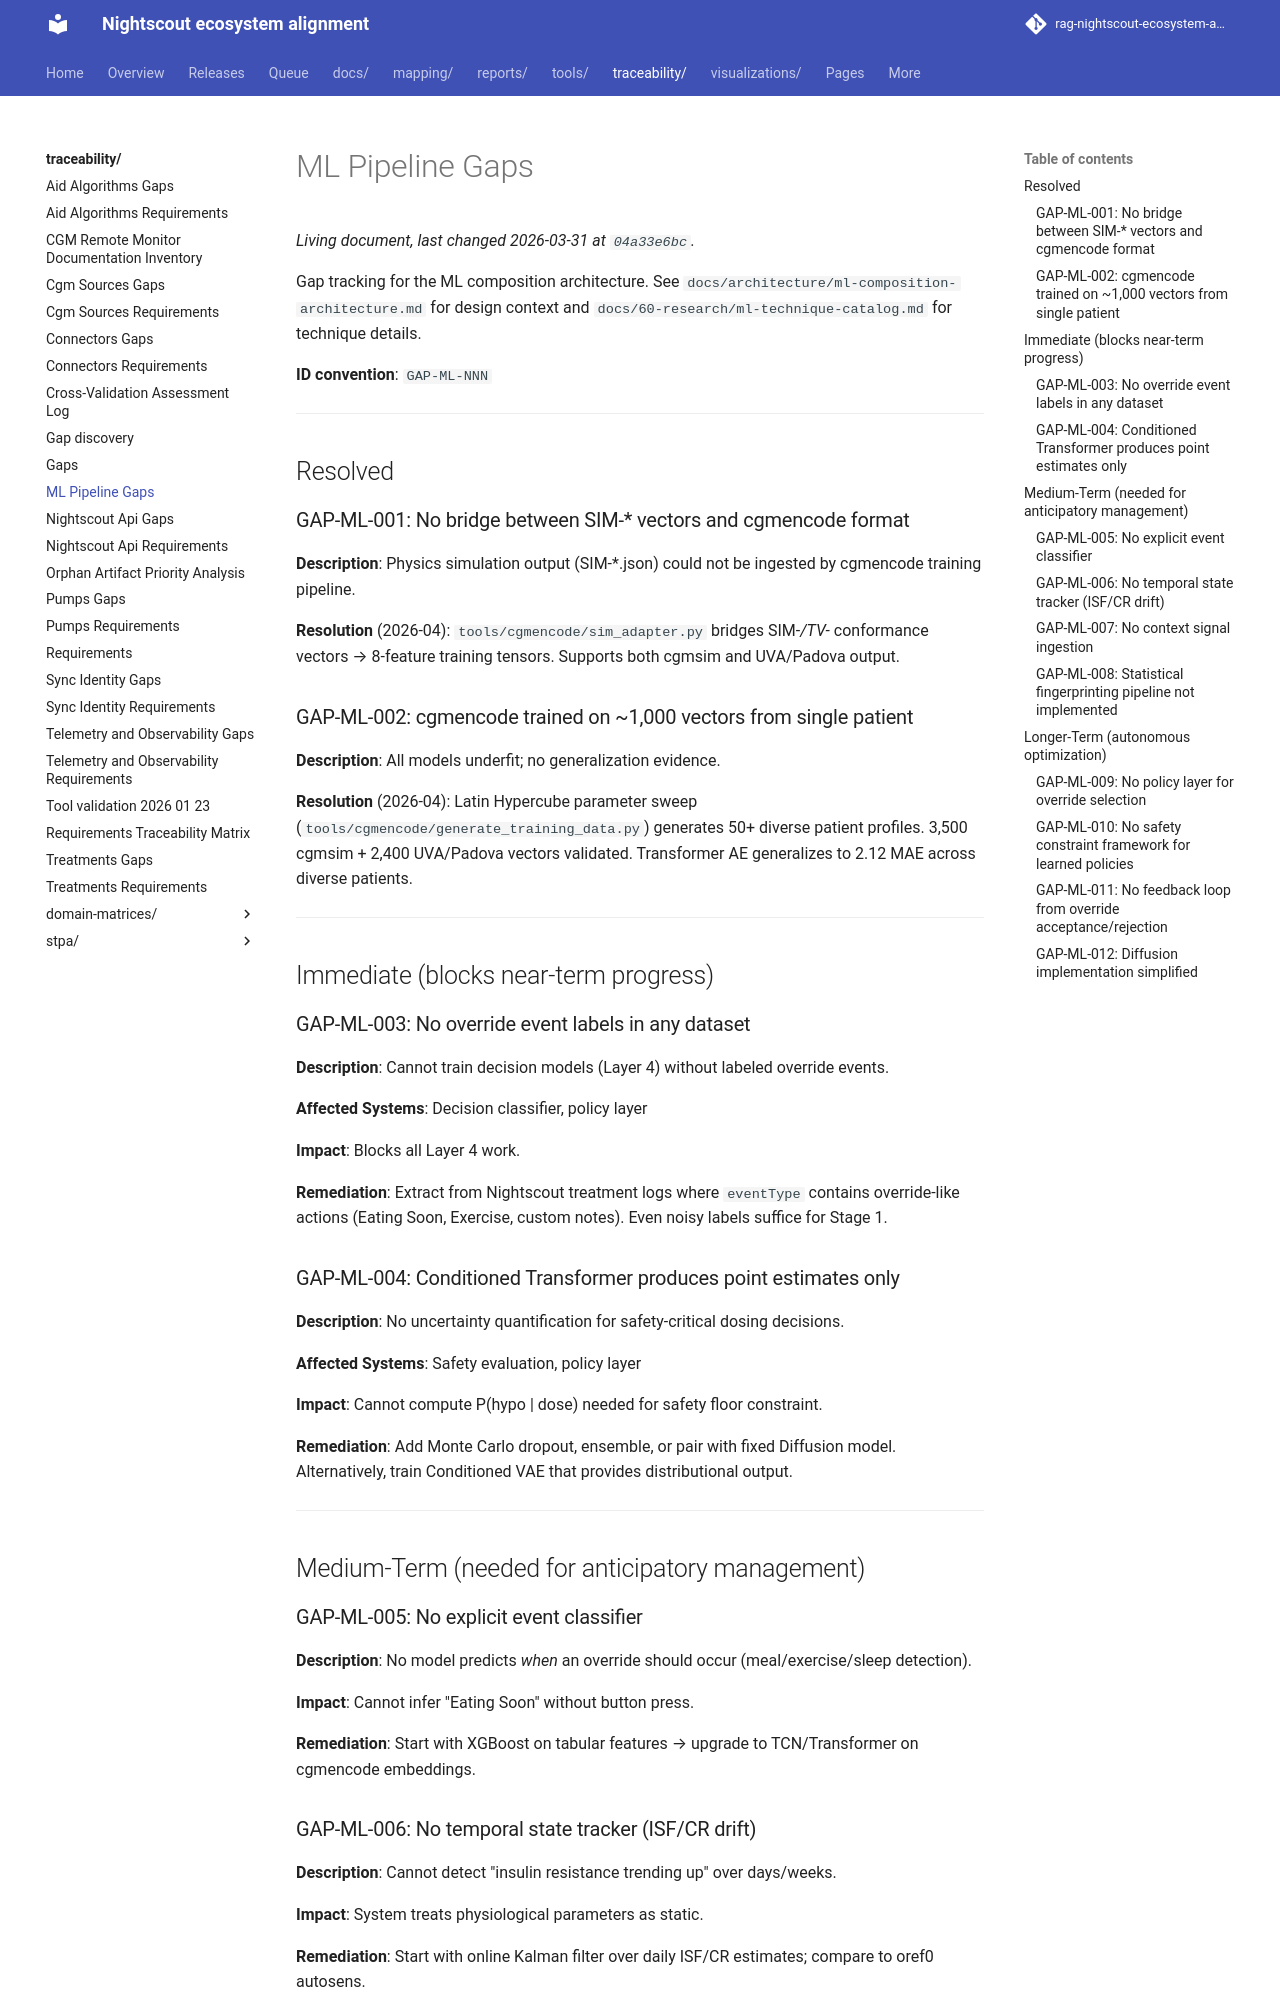

repository: bewest/rag-nightscout-ecosystem-alignment · page: traceability/ml-gaps.html · generator: mkdocs

# ML Pipeline Gaps

Gap tracking for the ML composition architecture. See `docs/architecture/ml-composition-architecture.md` for design context and `docs/60-research/ml-technique-catalog.md` for technique details.

**ID convention**: `GAP-ML-NNN`

---

## Resolved

### GAP-ML-001: No bridge between SIM-* vectors and cgmencode format

**Description**: Physics simulation output (SIM-*.json) could not be ingested by cgmencode training pipeline.

**Resolution** (2026-04): `tools/cgmencode/sim_adapter.py` bridges SIM-*/TV-* conformance vectors → 8-feature training tensors. Supports both cgmsim and UVA/Padova output.

### GAP-ML-002: cgmencode trained on ~1,000 vectors from single patient

**Description**: All models underfit; no generalization evidence.

**Resolution** (2026-04): Latin Hypercube parameter sweep (`tools/cgmencode/generate_training_data.py`) generates 50+ diverse patient profiles. 3,500 cgmsim + 2,400 UVA/Padova vectors validated. Transformer AE generalizes to 2.12 MAE across diverse patients.

---

## Immediate (blocks near-term progress)

### GAP-ML-003: No override event labels in any dataset

**Description**: Cannot train decision models (Layer 4) without labeled override events.

**Affected Systems**: Decision classifier, policy layer

**Impact**: Blocks all Layer 4 work.

**Remediation**: Extract from Nightscout treatment logs where `eventType` contains override-like actions (Eating Soon, Exercise, custom notes). Even noisy labels suffice for Stage 1.

### GAP-ML-004: Conditioned Transformer produces point estimates only

**Description**: No uncertainty quantification for safety-critical dosing decisions.

**Affected Systems**: Safety evaluation, policy layer

**Impact**: Cannot compute P(hypo | dose) needed for safety floor constraint.

**Remediation**: Add Monte Carlo dropout, ensemble, or pair with fixed Diffusion model. Alternatively, train Conditioned VAE that provides distributional output.

---

## Medium-Term (needed for anticipatory management)

### GAP-ML-005: No explicit event classifier

**Description**: No model predicts *when* an override should occur (meal/exercise/sleep detection).

**Impact**: Cannot infer "Eating Soon" without button press.

**Remediation**: Start with XGBoost on tabular features → upgrade to TCN/Transformer on cgmencode embeddings.

### GAP-ML-006: No temporal state tracker (ISF/CR drift)

**Description**: Cannot detect "insulin resistance trending up" over days/weeks.

**Impact**: System treats physiological parameters as static.

**Remediation**: Start with online Kalman filter over daily ISF/CR estimates; compare to oref0 autosens.
